Run: headless pygame with SDL's dummy video driver; simulated clock (each Clock.tick advances the game by its frame time, no real sleeping); random seed 0; keys injected as events and as key.get_pressed() state; mouse plan: one left click at the window centre at the start of phase 2, then a move to the lower-right quarter at the start of phase 3.
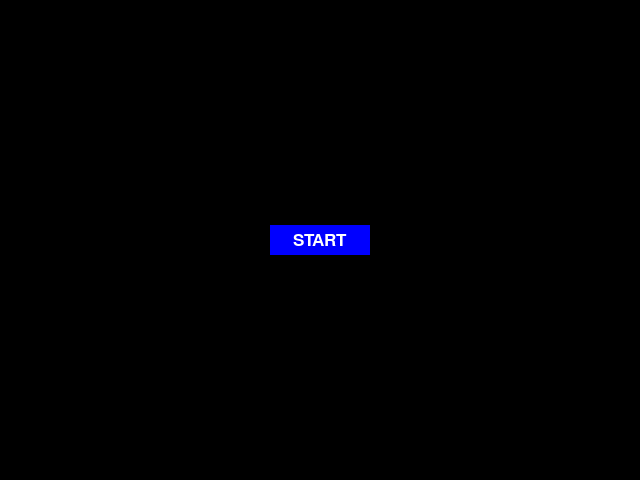
Frame 1 of 4 · flips 1–60 · no input
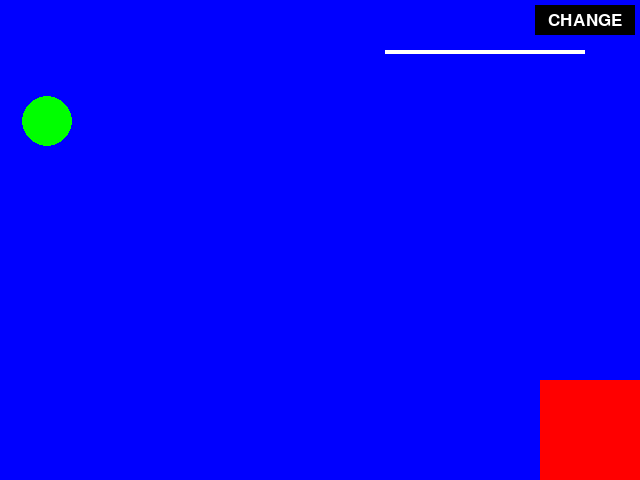
Frame 2 of 4 · flips 61–180 · clicked the window centre · tapped SPACE, RETURN · held RIGHT (→), D
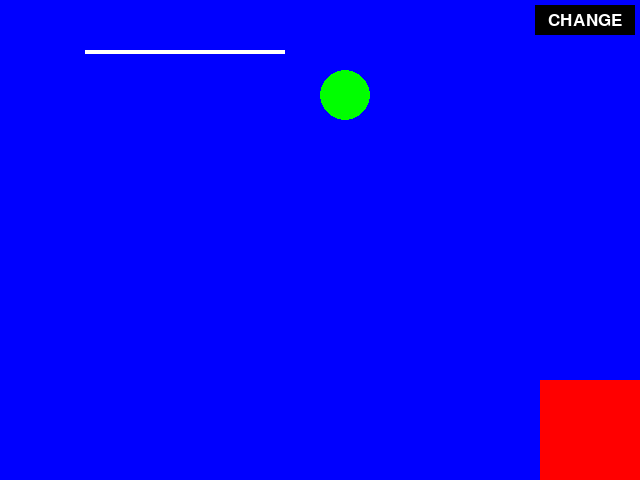
Frame 3 of 4 · flips 181–300 · moved the mouse to the lower-right quarter · held DOWN (↓), S
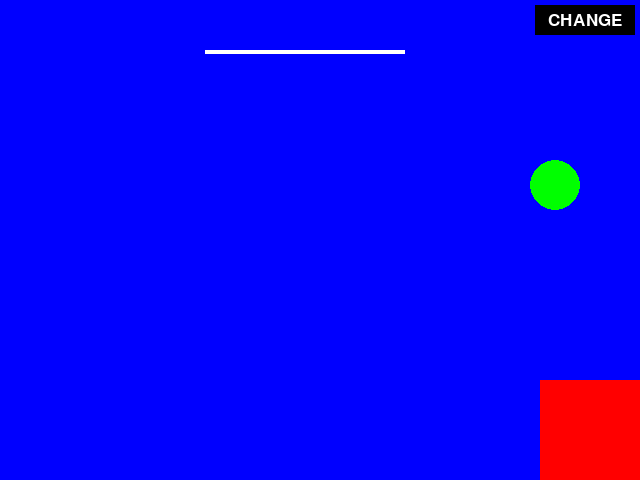
Frame 4 of 4 · flips 301–420 · held LEFT (←), A, UP (↑), W

The pygame program that drew these frames:

'''
This program is free software: you can redistribute it and/or modify
it under the terms of the GNU General Public License as published by
the Free Software Foundation, either version 3 of the License, or
(at your option) any later version.
This program is distributed in the hope that it will be useful,
but WITHOUT ANY WARRANTY; without even the implied warranty of
MERCHANTABILITY or FITNESS FOR A PARTICULAR PURPOSE. See the
GNU General Public License for more details.
You should have received a copy of the GNU General Public License
along with this program. If not, see <http://www.gnu.org/licenses/>.
#####
Ammaar Siddiqui
Pong
Version 1.0
This is my Final Program for Advanced Computer Programming.
'''

#Ammaar Siddiqui
#Advanced Computer Programming
#5/28/19


'''
This program is free software: you can redistribute it and/or modify
it under the terms of the GNU General Public License as published by
the Free Software Foundation, either version 3 of the License, or
(at your option) any later version.
This program is distributed in the hope that it will be useful,
but WITHOUT ANY WARRANTY; without even the implied warranty of
MERCHANTABILITY or FITNESS FOR A PARTICULAR PURPOSE. See the
GNU General Public License for more details.
You should have received a copy of the GNU General Public License
along with this program. If not, see <http://www.gnu.org/licenses/>.
#####
Ammaar Siddiqui
Pong
Version 1.0
This program adds collision detection between the paddles and the balls. It also counts the score and restarts the ball in the middle.
'''

#Ammaar Siddiqui
#Advanced Computer Programming
#2/22/19

import pygame
import sys
from pygame.locals import *

pygame.init()

BLACK=(0, 0, 0)
WHITE=(255, 255, 255)
RED=(255, 0, 0)
GREEN=(0, 255, 0)
BLUE=(0, 0, 255)
PURPLE=(128, 0, 128)
PINK=(255,192,203)
MAGENTA=(255,0,255)
BROWN=(165,42,42)
YELLOW=(255,255,0)
ORANGE=(255,165,0)
circle_num=0
bg_num=0
all_circle_colors = (GREEN, BROWN, YELLOW, ORANGE)
all_bg_colors =(BLUE, PURPLE, PINK, MAGENTA)
background = all_bg_colors[bg_num]
circle_color = all_circle_colors[circle_num]


fontObj1 = pygame.font.SysFont('arial', 25)#makes the font object comic sans
textSurfaceObj1 = fontObj1.render('CHANGE', True, WHITE)#makes a text object and applies the font to it
textRectObj1 = textSurfaceObj1.get_rect()#puts the text on the rectangle
textRectObj1.center = (585, 20)#puts the rectangle on the screen

fontObj1 = pygame.font.SysFont('arial', 25)#makes the font object comic sans
textSurfaceObj2 = fontObj1.render('START', True, WHITE)#makes a text object and applies the font to it
textRectObj2 = textSurfaceObj2.get_rect()#puts the text on the rectangle
textRectObj2.center = (320, 240)#puts the rectangle on the screen

class Entity(pygame.sprite.Sprite):
    """Inherited by any object in the game."""

    def __init__(self, x, y, width, height):
        pygame.sprite.Sprite.__init__(self)

        self.x = x
        self.y = y
        self.width = width
        self.height = height

        # This makes a rectangle around the entity, used for anything
        # from collision to moving around.
        self.rect = pygame.Rect(self.x, self.y, self.width, self.height)


class Paddle(Entity):
    """
    Player controlled or AI controlled, main interaction with
    the game
    """

    def __init__(self, x, y, width, height):
        super(Paddle, self).__init__(x, y, width, height)

        self.image = pygame.Surface([self.width, self.height])
        self.image.fill(WHITE)


class Player(Paddle):
    """The player controlled Paddle"""

    def __init__(self, x, y, width, height):
        super(Player, self).__init__(x, y, width, height)

        # How many pixels the Player Paddle should move on a given frame.
        self.y_change = 0
        # How many pixels the paddle should move each frame a key is pressed.
        self.y_dist = 5

        self.speed=5

        self.x_direction=-1

    def update(self):
        """
        Moves the paddle while ensuring it stays in bounds
        """
        # Moves it relative to its current location.
        self.rect.move_ip(self.speed*self.x_direction, 0)

        # If the paddle moves off the screen, put it back on.
        if self.rect.x < 0:
            self.x_direction*=-1
        elif self.rect.x > window_width-self.width:
            self.x_direction*=-1



class bottom_rect(Entity):


    def __init__(self, x, y, width, height):
        super(bottom_rect, self).__init__(x, y, width, height)

        self.image = pygame.Surface([self.width, self.height])
        self.image.fill(RED)


class Ball(Entity):
    """
    The ball!  Moves around the screen.
    """

    def __init__(self, x, y, width, height):
        global background
        super(Ball, self).__init__(x, y, width, height)

        self.image = pygame.Surface([width, height])
        self.image.fill(background)

        self.x_direction = 1
        # Positive = down, negative = up
        self.y_direction = 1
        # Current speed.
        self.speed = 5

        pygame.draw.circle(self.image, circle_color, [width-25, height-25], 25)

    def update(self):
        global circle_num
        global POINTS1
        global POINTS2
        # Move the ball!
        self.rect.move_ip(self.speed * self.x_direction,
                          self.speed * self.y_direction)

        # Keep the ball in bounds, and make it bounce off the sides.

        if self.rect.colliderect(player.rect):
            if self.rect.x < player.rect.x + 100:
                if self.x_direction > 0:
                    self.x_direction *= -1
                elif self.x_direction < 0:
                    self.x_direction *= 1
            if self.rect.x > player.rect.x + 100:
                if self.x_direction > 0:
                    self.x_direction *= 1
                elif self.x_direction < 0:
                    self.x_direction *= -1
            self.y_direction *= -1
            ball_collide()


        if self.rect.y < 0:
            self.y_direction *= -1
            ball_collide()
        elif self.rect.y > window_height - 50:
            self.y_direction *= -1
            ball_collide()
        if self.rect.x < 0:
            self.x_direction *= -1
            ball_collide()
        elif self.rect.x > window_width - 50:
            self.x_direction *= -1
            ball_collide()
        if self.rect.colliderect(bottom):
            ball_collide()
            if self.x_direction>0 and self.y_direction>0:
                self.y_direction*=1
                self.x_direction*=-1
            elif self.x_direction>0 and self.y_direction<0:
                self.x_direction*=-1
                self.x_direction*=1
            if self.y_direction>0 and self.x_direction<0:
                self.y_direction*=-1



def ball_collide():
    global circle_num
    circle_num += 1
    if circle_num == 3:
        circle_num = 0
    circle_color = all_circle_colors[circle_num]
    pygame.draw.circle(ball.image, circle_color, [ball.width - 25, ball.height - 25], 25)
    ball.speed+=1
    if ball.speed==10:
        ball.speed=5

window_width = 640
window_height = 480
screen = pygame.display.set_mode((window_width, window_height))

pygame.display.set_caption("Pong")

clock = pygame.time.Clock()

ball = Ball(window_width / 2, window_height / 2, 50, 50)
player = Player(200, 50, 200, 4)
bottom = bottom_rect(540, 380, 100, 100)

all_sprites_list = pygame.sprite.Group()
all_sprites_list.add(ball)
all_sprites_list.add(player)
all_sprites_list.add(bottom)


start_screen=True

while(start_screen):
    screen.fill(BLACK)
    pygame.draw.rect(screen, BLUE, (270, 225, 100, 30))
    screen.blit(textSurfaceObj2, textRectObj2)
    for event in pygame.event.get():
        if event.type == pygame.QUIT:
            pygame.quit()
            sys.exit()
        elif event.type == pygame.KEYDOWN:
            if event.key==pygame.K_ESCAPE:
                pygame.quit()
                sys.exit()
        if event.type == MOUSEBUTTONUP:
            mousex=event.pos[0]
            mousey=event.pos[1]
            if mousex>270 and mousex<370 and mousey>225 and mousey<255:
                start_screen=False
    pygame.display.flip()

while True:
    # Event processing here
    for event in pygame.event.get():
        if event.type == pygame.QUIT:
            pygame.quit()
            sys.exit()
        elif event.type == pygame.KEYDOWN:
            if event.key==pygame.K_ESCAPE:
                pygame.quit()
                sys.exit()
        if event.type == MOUSEBUTTONUP:#when they click the mouse and let go
            mousex=event.pos[0]
            mousey=event.pos[1]
            if mousex>535 and mousex<635 and mousey>5 and mousey<35:
                bg_num+=1
                if bg_num==3:
                    bg_num=0
                background = all_bg_colors[bg_num]
                ball.image.fill(background)
                pygame.draw.circle(ball.image, circle_color, [ball.width - 25, ball.height - 25], 25)


    for ent in all_sprites_list:
        ent.update()

    screen.fill(background)

    pygame.draw.rect(screen, BLACK, (535, 5, 100, 30))
    screen.blit(textSurfaceObj1, textRectObj1)

    all_sprites_list.draw(screen)

    pygame.display.flip()

    clock.tick(60)
